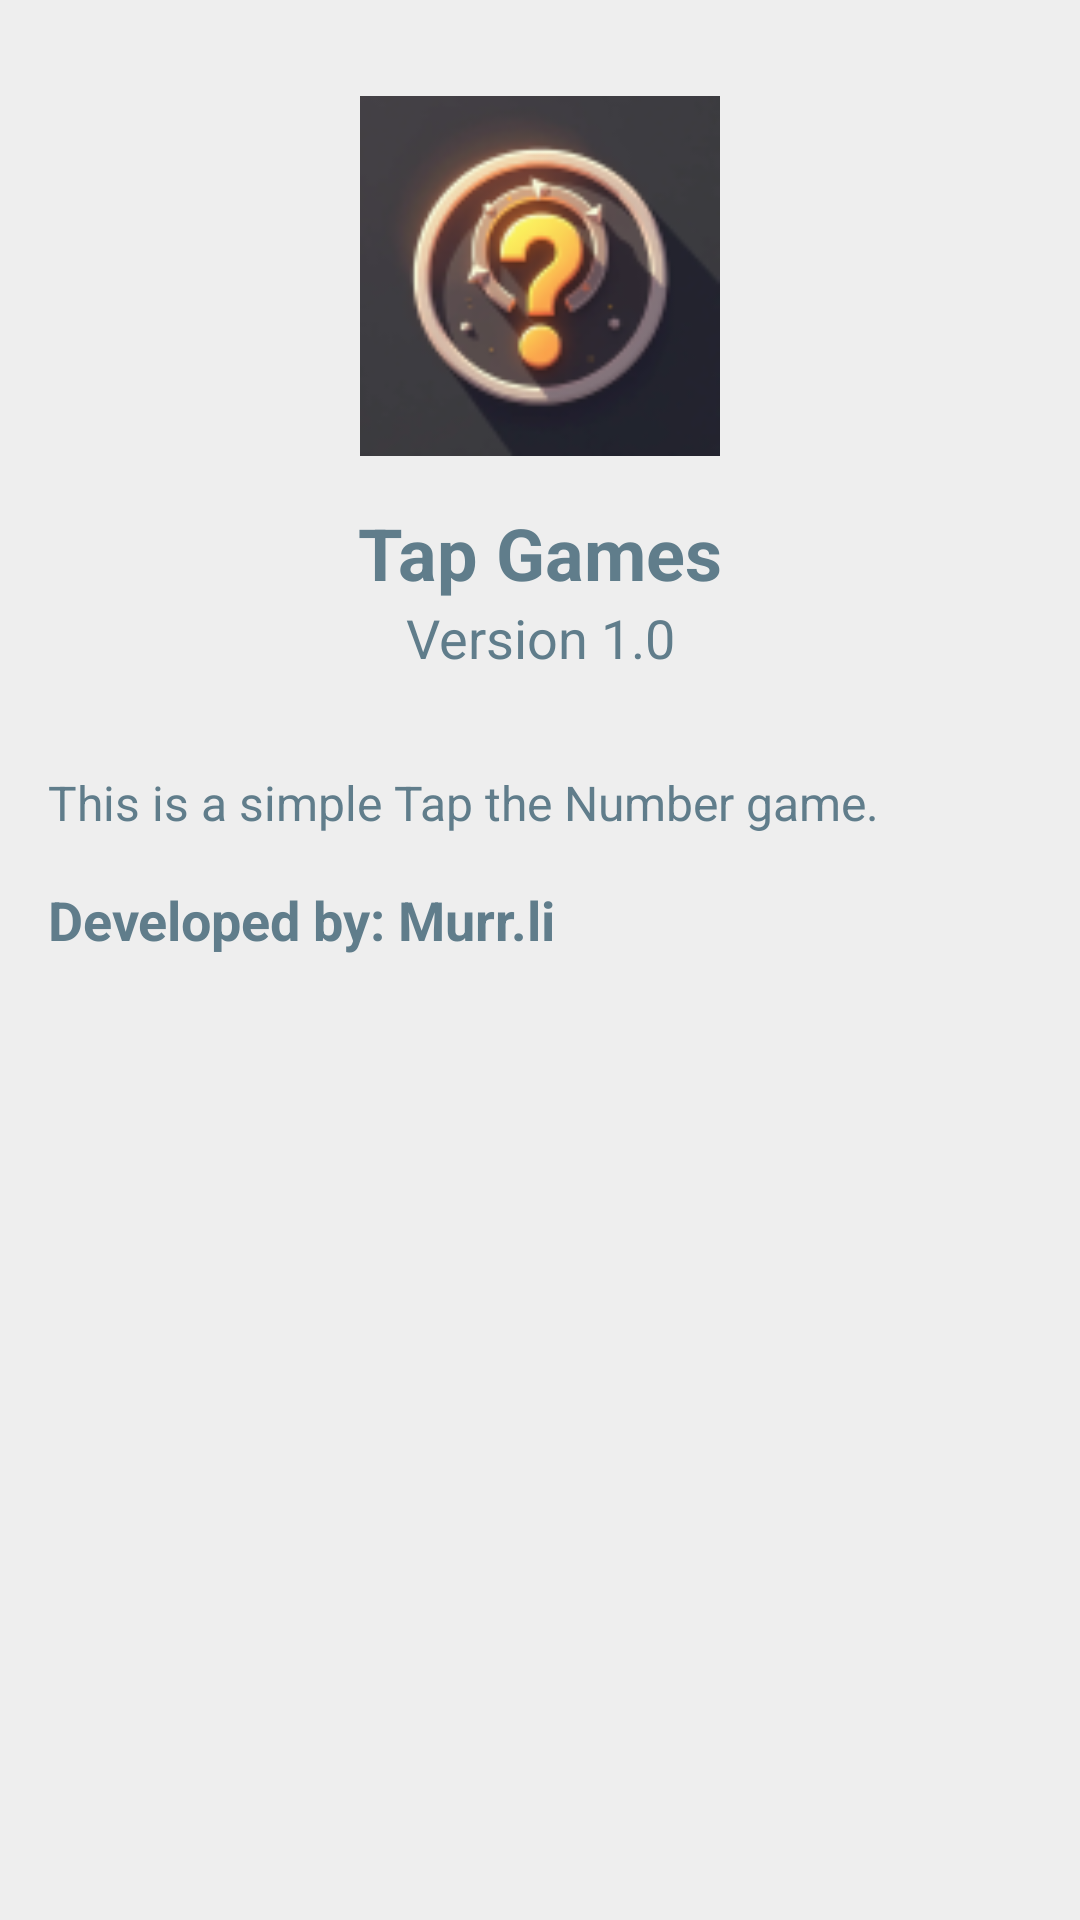

Android layout source for this screen:
<!-- AndroidManifest.xml: application theme AppTheme -->
<!-- res/layout/activity_about.xml -->
<?xml version="1.0" encoding="utf-8"?>
<androidx.constraintlayout.widget.ConstraintLayout xmlns:android="http://schemas.android.com/apk/res/android"
    xmlns:app="http://schemas.android.com/apk/res-auto"
    android:layout_width="match_parent"
    android:layout_height="match_parent"
    android:background="@color/light_gray">

    <ImageView
        android:id="@+id/appIconImageView"
        android:layout_width="120dp"
        android:layout_height="120dp"
        android:layout_marginTop="32dp"
        android:src="@drawable/logo"
        app:layout_constraintEnd_toEndOf="parent"
        app:layout_constraintStart_toStartOf="parent"
        app:layout_constraintTop_toTopOf="parent" />

    <TextView
        android:id="@+id/appNameTextView"
        android:layout_width="wrap_content"
        android:layout_height="wrap_content"
        android:layout_marginTop="16dp"
        android:text="@string/app_name"
        android:textColor="@color/dark_gray"
        android:textSize="24sp"
        android:textStyle="bold"
        app:layout_constraintEnd_toEndOf="parent"
        app:layout_constraintStart_toStartOf="parent"
        app:layout_constraintTop_toBottomOf="@+id/appIconImageView" />

    <TextView
        android:id="@+id/versionTextView"
        android:layout_width="wrap_content"
        android:layout_height="wrap_content"
        android:text="Version 1.0"
        android:textColor="@color/dark_gray"
        android:textSize="18sp"
        app:layout_constraintEnd_toEndOf="parent"
        app:layout_constraintStart_toStartOf="parent"
        app:layout_constraintTop_toBottomOf="@+id/appNameTextView" />

    <ScrollView
        android:layout_width="0dp"
        android:layout_height="0dp"
        android:layout_marginTop="16dp"
        app:layout_constraintBottom_toBottomOf="parent"
        app:layout_constraintEnd_toEndOf="parent"
        app:layout_constraintStart_toStartOf="parent"
        app:layout_constraintTop_toBottomOf="@+id/versionTextView">

        <LinearLayout
            android:layout_width="match_parent"
            android:layout_height="wrap_content"
            android:orientation="vertical"
            android:padding="16dp">

            <TextView
                android:id="@+id/aboutText"
                android:layout_width="match_parent"
                android:layout_height="wrap_content"
                android:text="@string/about_text"
                android:textColor="@color/dark_gray"
                android:textSize="16sp" />

            <TextView
                android:id="@+id/developerName"
                android:layout_width="wrap_content"
                android:layout_height="wrap_content"
                android:layout_marginTop="16dp"
                android:clickable="true"
                android:onClick="onDeveloperNameClicked"
                android:text="Developed by: Murr.li"
                android:textColor="@color/dark_gray"
                android:textSize="18sp"
                android:textStyle="bold" />

        </LinearLayout>
    </ScrollView>
</androidx.constraintlayout.widget.ConstraintLayout>
<!-- resources referenced by this layout -->
<resources>
  <color name="dark_gray">#607D8B</color>
  <color name="light_gray">#EEEEEE</color>
  <!-- drawable logo: png bitmap (drawable, 13658 bytes) -->
  <string name="about_text">This is a simple Tap the Number game.</string>
  <string name="app_name">Tap Games</string>
  <style name="AppTheme" parent="Theme.AppCompat.Light.DarkActionBar">
          
          <item name="colorPrimary">@color/colorPrimary</item>
          <item name="colorPrimaryDark">@color/colorPrimaryDark</item>
          <item name="colorAccent">@color/colorAccent</item>
      </style>
  <color name="colorPrimary">#3F51B5</color>
  <color name="colorPrimaryDark">#303F9F</color>
  <color name="colorAccent">#FF4081</color>
</resources>
